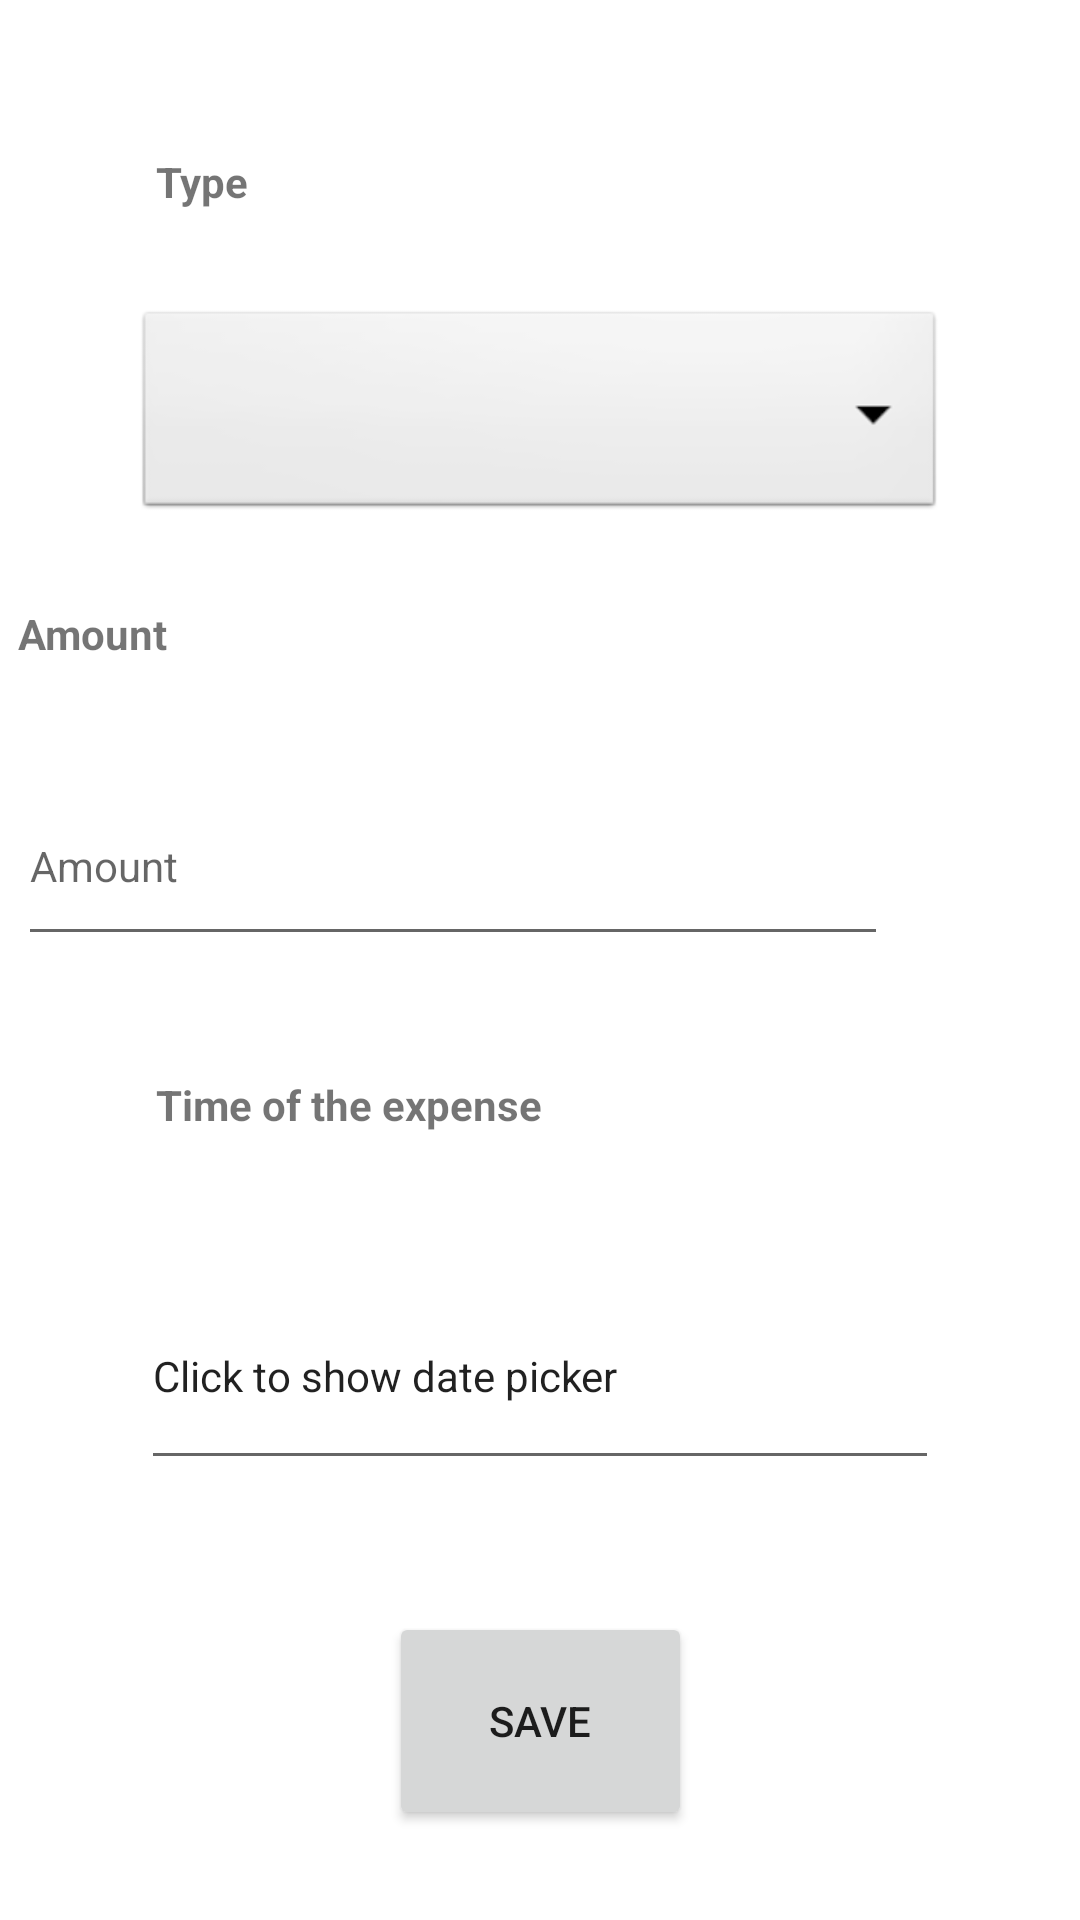

The Android layout XML behind this screen, and the referenced resources:
<!-- AndroidManifest.xml: application theme Theme.TripDiary -->
<!-- res/layout/activity_expenses_update.xml -->
<?xml version="1.0" encoding="utf-8"?>
<androidx.constraintlayout.widget.ConstraintLayout xmlns:android="http://schemas.android.com/apk/res/android"
    xmlns:app="http://schemas.android.com/apk/res-auto"
    xmlns:tools="http://schemas.android.com/tools"
    android:layout_width="match_parent"
    android:layout_height="match_parent"
    tools:context=".ExpensesUpdateActivity"
    tools:layout_editor_absoluteX="0dp"
    tools:layout_editor_absoluteY="51dp">


    <TextView
        android:id="@+id/textView8"
        android:layout_width="wrap_content"
        android:layout_height="wrap_content"
        android:layout_marginStart="52dp"
        android:layout_marginTop="51dp"
        android:layout_marginBottom="32dp"
        android:text="Type"
        android:textStyle="bold"
        app:layout_constraintBottom_toTopOf="@+id/spinner2"
        app:layout_constraintStart_toStartOf="parent"
        app:layout_constraintTop_toTopOf="parent" />

    <Spinner
        android:id="@+id/spinner2"
        android:layout_width="0dp"
        android:layout_height="0dp"
        android:layout_marginStart="45dp"
        android:layout_marginEnd="45dp"
        android:layout_marginBottom="27dp"
        android:background="@android:drawable/btn_dropdown"
        android:spinnerMode="dropdown"
        android:viewportWidth="24"
        app:layout_constraintBottom_toTopOf="@+id/textView4"
        app:layout_constraintEnd_toEndOf="parent"
        app:layout_constraintStart_toStartOf="parent"
        app:layout_constraintTop_toBottomOf="@+id/textView8" />

    <TextView
        android:id="@+id/textView4"
        android:layout_width="wrap_content"
        android:layout_height="wrap_content"
        android:layout_marginBottom="35dp"
        android:text="Amount"
        android:textStyle="bold"
        app:layout_constraintBottom_toTopOf="@+id/inputAmount_update"
        app:layout_constraintStart_toStartOf="@+id/inputAmount_update"
        app:layout_constraintTop_toBottomOf="@+id/spinner2" />

    <EditText
        android:id="@+id/inputAmount_update"
        android:layout_width="290dp"
        android:layout_height="63dp"
        android:layout_marginEnd="64dp"
        android:layout_marginBottom="40dp"
        android:ems="10"
        android:hint="Amount"
        android:inputType="textPersonName"
        android:text=""
        android:textSize="14sp"
        app:layout_constraintBottom_toTopOf="@+id/textView5"
        app:layout_constraintEnd_toEndOf="parent"
        app:layout_constraintTop_toBottomOf="@+id/textView4" />

    <TextView
        android:id="@+id/textView5"
        android:layout_width="wrap_content"
        android:layout_height="wrap_content"

        android:layout_marginStart="52dp"
        android:layout_marginBottom="43dp"
        android:text="Time of the expense"
        android:textStyle="bold"
        app:layout_constraintBottom_toTopOf="@+id/inputDate_ExpenseUpdate"
        app:layout_constraintStart_toStartOf="parent"
        app:layout_constraintTop_toBottomOf="@+id/inputAmount_update" />

    <EditText
        android:id="@+id/inputDate_ExpenseUpdate"
        android:layout_width="0dp"
        android:layout_height="0dp"
        android:layout_marginStart="47dp"
        android:layout_marginEnd="47dp"
        android:layout_marginBottom="44dp"
        android:ems="10"
        android:inputType="date"
        android:onClick="showDatePickerDialogExpensesUpdate"
        android:text="Click to show date picker"
        android:textSize="14sp"
        app:layout_constraintBottom_toTopOf="@+id/button_save_expense_update"
        app:layout_constraintEnd_toEndOf="parent"
        app:layout_constraintHorizontal_bias="1.0"
        app:layout_constraintStart_toStartOf="parent"
        app:layout_constraintTop_toBottomOf="@+id/textView5" />

    <Button
        android:id="@+id/button_save_expense_update"
        android:layout_width="101dp"
        android:layout_height="0dp"
        android:layout_marginBottom="30dp"
        android:text="Save"
        app:layout_constraintBottom_toBottomOf="parent"
        app:layout_constraintEnd_toEndOf="parent"
        app:layout_constraintStart_toStartOf="parent"
        app:layout_constraintTop_toBottomOf="@+id/inputDate_ExpenseUpdate" />


</androidx.constraintlayout.widget.ConstraintLayout>
<!-- resources referenced by this layout -->
<resources>
  <style name="Theme.TripDiary" parent="Theme.MaterialComponents.DayNight.DarkActionBar">
          
          <item name="colorPrimary">@color/purple_500</item>
          <item name="colorPrimaryVariant">@color/purple_700</item>
          <item name="colorOnPrimary">@color/white</item>
          
          <item name="colorSecondary">@color/teal_200</item>
          <item name="colorSecondaryVariant">@color/teal_700</item>
  
          <item name="colorOnSecondary">@color/black</item>
          
          <item name="android:statusBarColor" tools:targetApi="l">?attr/colorPrimaryVariant</item>
          
      </style>
  <!-- not gathered from this repository: default colours our renderer supplied (Android Studio template values) -->
  <color name="purple_500">#FF6200EE</color>
  <color name="purple_700">#FF3700B3</color>
  <color name="teal_200">#FF03DAC5</color>
  <color name="teal_700">#FF018786</color>
  <color name="black">#FF000000</color>
  <color name="white">#FFFFFFFF</color>
</resources>
